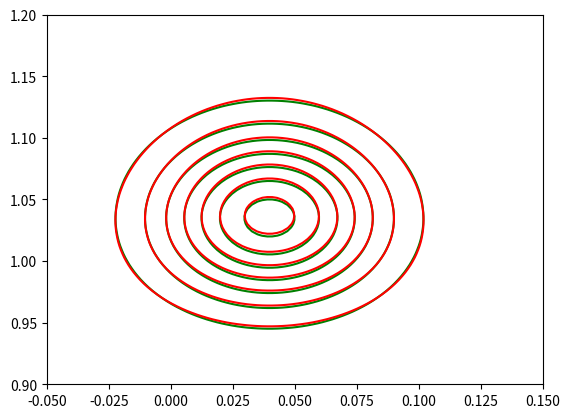

Python code for this plot: (Note: this script raises an exception after producing the figure.)
import numpy as np
import math
from scipy import stats
import matplotlib.pyplot as plt
import sys
import os


class VI():
    def __init__(self, a0, b0, mu0, lambda0, Etao, threshold):
        self.a0 = a0
        self.b0 = b0
        self.mu0 = mu0
        self.lambda0 = lambda0
        self.Etao = Etao
        self.muN = 0
        self.lambdaN = 0
        self.aN = 0
        self.bN = 0
        self.threshold = threshold

    def fit(self, X):
        print("\tDoing Variational Inference....")
        while True:
            old_Etao = self.Etao
            self.q_mu_update(X)
            self.q_tao_update(X)
            self.Etao = self.aN/self.bN
            if abs(self.Etao - old_Etao) < self.threshold:
                break

    def q_mu_update(self, X):
        mean, N = np.mean(X), X.shape[0]

        self.muN = ((self.lambda0*self.mu0) + N*mean) / (self.lambda0 + N)
        self.lambdaN = (self.lambda0 + N)*self.Etao

    def q_tao_update(self, X):
        mean, N = np.mean(X), X.shape[0]

        self.aN = self.a0 + N/2

        self.bN = np.dot(X, X) + (N + self.lambda0) * \
            (1/self.lambdaN + math.pow(self.muN, 2))
        self.bN = self.bN - 2*self.muN*(N*mean + self.mu0*self.lambda0)
        self.bN = self.bN + self.lambda0*math.pow(self.mu0, 2)
        self.bN = self.b0 + 0.5*self.bN

    def get_posterior(self, mu_axis, tao_axis):
        mu_size, tao_size = len(mu_axis), len(tao_axis)
        q = np.zeros(shape=(mu_size, tao_size))

        print('\tCalculating VI posterior approximation...')
        for i in range(mu_size):
            for j in range(tao_size):
                q_tao = stats.gamma.pdf(
                    tao_axis[j], self.aN, loc=0, scale=1/self.bN)
                q_mu = stats.norm.pdf(
                    mu_axis[i], self.muN, np.sqrt(1/self.lambdaN))
                q[j][i] = q_tao*q_mu
        return q


def generate_data(mu, tao, N, mu_axis, tao_axis, lambda0, mu0, a0, b0):
    sigma = np.sqrt(1/tao)
    X = np.random.normal(mu, sigma, N)
    true_posterior = get_true_posterior(
        mu_axis, tao_axis, X, lambda0, mu0, a0, b0)
    return X, true_posterior


def get_true_posterior(mu_axis, tao_axis, X, lambda0, mu0, a0, b0):
    mu_size, tao_size = len(mu_axis), len(tao_axis)
    p = np.zeros(shape=(mu_size, tao_size))
    mean, N = np.mean(X), X.shape[0]

    mu = (N*mean + lambda0*mu0)/(N + lambda0)
    a = a0 + N/2
    b = b0 + 0.5 * (np.dot(X, X) + lambda0*mu0**2 -
                    (N*mean + lambda0*mu0)**2/(N+lambda0))

    print('\tCalculating true posterior...')
    for i in range(mu_size):
        for j in range(tao_size):
            tao = (tao_axis[j]*(N+lambda0)) + sys.float_info.epsilon
            sigma = np.sqrt(1/tao)

            p_tao = stats.gamma.pdf(tao_axis[j], a, loc=0, scale=1/b)
            p_mu = stats.norm.pdf(mu_axis[i], mu, sigma)
            p[j][i] = p_tao*p_mu

    return p


def plot_contours(mu_axis, tao_axis, VI_posterior, true_posterior, filename, title):
    filename = f'2_3/plots/{filename}'

    plt.figure()
    CS_inferred = plt.contour(mu_axis, tao_axis, VI_posterior, colors='green')
    CS_true = plt.contour(mu_axis, tao_axis, true_posterior, colors='red')

    # Plot density of pdf on the contour line
    # plt.clabel(CS_inferred, fmt="%1.2f")
    # plt.clabel(CS_true, fmt="%1.2f")

    labels = ["Inferred Posterior", "True Posterior"]
    lines = [CS_inferred.collections[0], CS_true.collections[0]]
    plt.legend(lines, labels)
    plt.xlabel("Mu")
    plt.ylabel("Tao")

    plt.title(title)
    plt.savefig(f'{filename}.png')


def main():
    np.random.seed(1)
    # Init parameters
    a0, b0, mu0, lambda0 = 1, 1, 1, 1
    Etao = 1
    threshold = 1e-300
    # Generate data
    mu, tao, N = 0, 1, 1000
    mu_axis = np.linspace(-0.05, 0.15, 100)
    tao_axis = np.linspace(0.9, 1.2, 100)
    X, true_posterior = generate_data(
        mu, tao, N, mu_axis, tao_axis, lambda0, mu0, a0, b0)

    VI_model = VI(a0, b0, mu0, lambda0, Etao, threshold)
    VI_model.fit(X)
    VI_posterior = VI_model.get_posterior(mu_axis, tao_axis)

    # a0-b0-mu0-lambda0-Etao-thres-mu-tao-N
    filename = f'{a0}-{b0}-{mu0}-{lambda0}-{str(threshold)}-{mu}-{tao}-{N}'
    title = f'[a0={a0} b0={b0} mu0={mu0} lambda0={lambda0}] N({mu},{tao}) N={N}'

    plot_contours(mu_axis, tao_axis, VI_posterior,
                  true_posterior, filename, title)


if __name__ == "__main__":
    main()
